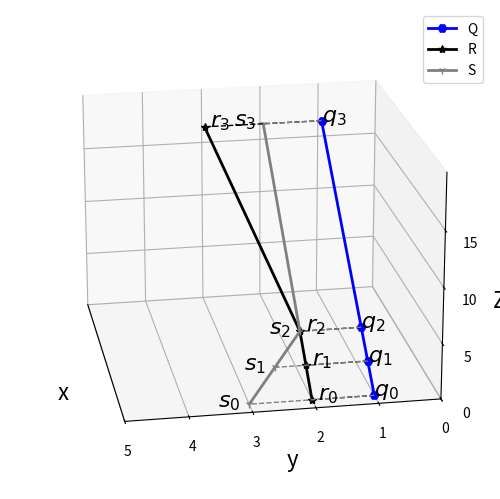

Generate this figure with matplotlib:
# coding=utf-8
import matplotlib.pyplot as plt
from mpl_toolkits.mplot3d import Axes3D
import numpy as np

m_fontsize = 17


def plot_line_with_points(point_array, color='0', linewidth=1., label=None, marker=None, linestyle=None):
    plt.plot(point_array[:, 0], point_array[:, 1], color=color, linewidth=linewidth, label=label, marker=marker, linestyle=linestyle)


def get_QRS(is_less=True, is_print=True):
    if is_less:
        Q = np.array([[1, 1, 0], [3, 1, 2], [5, 1, 4], [18, 1, 17]])
        R = np.array([[1, 2, 0], [3, 2, 2], [5, 2, 4], [18, 3, 17]])
        S = np.array([[1, 3, 0], [3, 2.5, 2], [5, 2, 4], [18, 2, 17]])
    else:
        Q = np.ones(shape=(18, 3))
        Q[:, 0] = np.arange(1, 19, 1)
        Q[:, 2] = Q[:, 0]-1
        # print(Q)

        R = np.zeros(shape=(18, 3))
        R[:, 0] = np.arange(1, 19, 1)
        R[0:4, 1] = [2 for i in range(4)]
        for i in np.arange(4, len(R), 1):
            R[i, 1] = (R[i, 0] - 5) / 13 + 2
        R[:, 2] = R[:, 0] - 1
        # print(R)

        S = np.zeros(shape=(18, 3))
        S[:, 0] = np.arange(1, 19, 1)
        for i in np.arange(0, 5, 1):
            S[i, 1] = -(S[i, 0] - 1) / 4 + 3
        S[5:, 1] = [2 for i in range(13)]
        S[:, 2] = S[:, 0] - 1

    if is_print:
        print('Q=\n', Q)
        print('R=\n', R)
        print('S=\n', S)
    return Q, R, S


def draw_DTW_less_point():
    fig = plt.figure()
    ax = fig.add_subplot(111, projection='3d')
    m_fontsize = 16

    Q, R, S = get_QRS()
    ax.plot(Q[:, 0], Q[:, 1], Q[:, 2], label='Q', linestyle='-', linewidth=2, color='blue', marker='H')
    ax.plot(R[:, 0], R[:, 1], R[:, 2], label='R', linestyle='-', linewidth=2, color='black', marker='*')
    ax.plot(S[:, 0], S[:, 1], S[:, 2], label='S', linestyle='-', linewidth=2, color='0.5', marker='1')

    for i in range(len(Q)):
        ax.text(Q[i,0], Q[i, 1], Q[i, 2], '$q_'+str(i)+'$', fontsize=m_fontsize)
        ax.text(R[i,0], R[i, 1]-0.1, R[i, 2], '$r_'+str(i)+'$', fontsize=m_fontsize)
        ax.text(S[i,0], S[i, 1]+0.5, S[i, 2], '$s_'+str(i)+'$', fontsize=m_fontsize)
        ax.plot([Q[i,0], R[i,0]], [Q[i,1], R[i,1]], [Q[i,2], R[i,2]], linestyle='--', linewidth=1, color='0')
        ax.plot([Q[i, 0], S[i, 0]], [Q[i, 1], S[i, 1]], [Q[i, 2], S[i, 2]], linestyle='--', linewidth=1, color='0.5')

    ax.legend()  # 显示图例
    ax.set_xlabel('x', fontsize=m_fontsize)
    ax.set_ylabel('y', fontsize=m_fontsize)
    ax.set_zlabel('Z', fontsize=m_fontsize)

    # 设置坐标轴刻度
    ax.set_xticks([])
    # ax.set_yticks([])
    ax.set_zticks(np.arange(0, 20, 5))
    # plt.xlim(0, 2)
    plt.ylim(0, 5)
    ax.set_zlim(0, 20)
    plt.subplots_adjust(top=1, bottom=0, right=1, left=0, hspace=0, wspace=0)
    ax.view_init(elev=20, azim=170)  # 调整视角
    plt.show()


def draw_DTW_more_point():
    fig = plt.figure()
    ax = fig.add_subplot(111, projection='3d')
    m_fontsize = 16

    Q, R, S = get_QRS(is_less=False)
    ax.plot(Q[:, 0], Q[:, 1], Q[:, 2], label='Q', linestyle='-', linewidth=2, color='blue', marker='H')
    ax.plot(R[:, 0], R[:, 1], R[:, 2], label='R', linestyle='-', linewidth=2, color='black', marker='*')
    ax.plot(S[:, 0], S[:, 1], S[:, 2], label='S', linestyle='-', linewidth=2, color='0.5', marker='1')

    m_list = [0, 2, 4, 7, 10, 13, 17]
    for i in m_list:
        ax.text(Q[i, 0], Q[i, 1], Q[i, 2], '$q_{' + str(i) + '}$', fontsize=m_fontsize)

    for i in m_list:
        if i<5:
            R_bias = -0.1
        else:
            R_bias = 0.5
        ax.text(R[i, 0], R[i, 1] +R_bias, R[i, 2], '$r_{' + str(i) + '}$', fontsize=m_fontsize)
    for i in m_list:
        if i<5:
            S_bias = 0.5
        else:
            S_bias = -0.1
        ax.text(S[i, 0], S[i, 1] + S_bias, S[i, 2], '$s_{' + str(i) + '}$', fontsize=m_fontsize)

    for i in range(len(Q)):
        ax.plot([Q[i,0], R[i,0]], [Q[i,1], R[i,1]], [Q[i,2], R[i,2]], linestyle='--', linewidth=1, color='0')
        ax.plot([Q[i, 0], S[i, 0]], [Q[i, 1], S[i, 1]], [Q[i, 2], S[i, 2]], linestyle='--', linewidth=1, color='0.5')

    ax.legend()  # 显示图例
    ax.set_xlabel('x', fontsize=m_fontsize)
    ax.set_ylabel('y', fontsize=m_fontsize)
    ax.set_zlabel('Z', fontsize=m_fontsize)

    # 设置坐标轴刻度
    ax.set_xticks([])
    # ax.set_yticks([])
    ax.set_zticks(np.arange(0, 20, 5))
    # plt.xlim(0, 2)
    plt.ylim(0, 5)
    ax.set_zlim(0, 20)
    plt.subplots_adjust(top=1, bottom=0, right=1, left=0, hspace=0, wspace=0)
    ax.view_init(elev=20, azim=170)  # 调整视角
    plt.show()



if __name__=='__main__':
    draw_DTW_less_point()
    # draw_DTW_more_point()